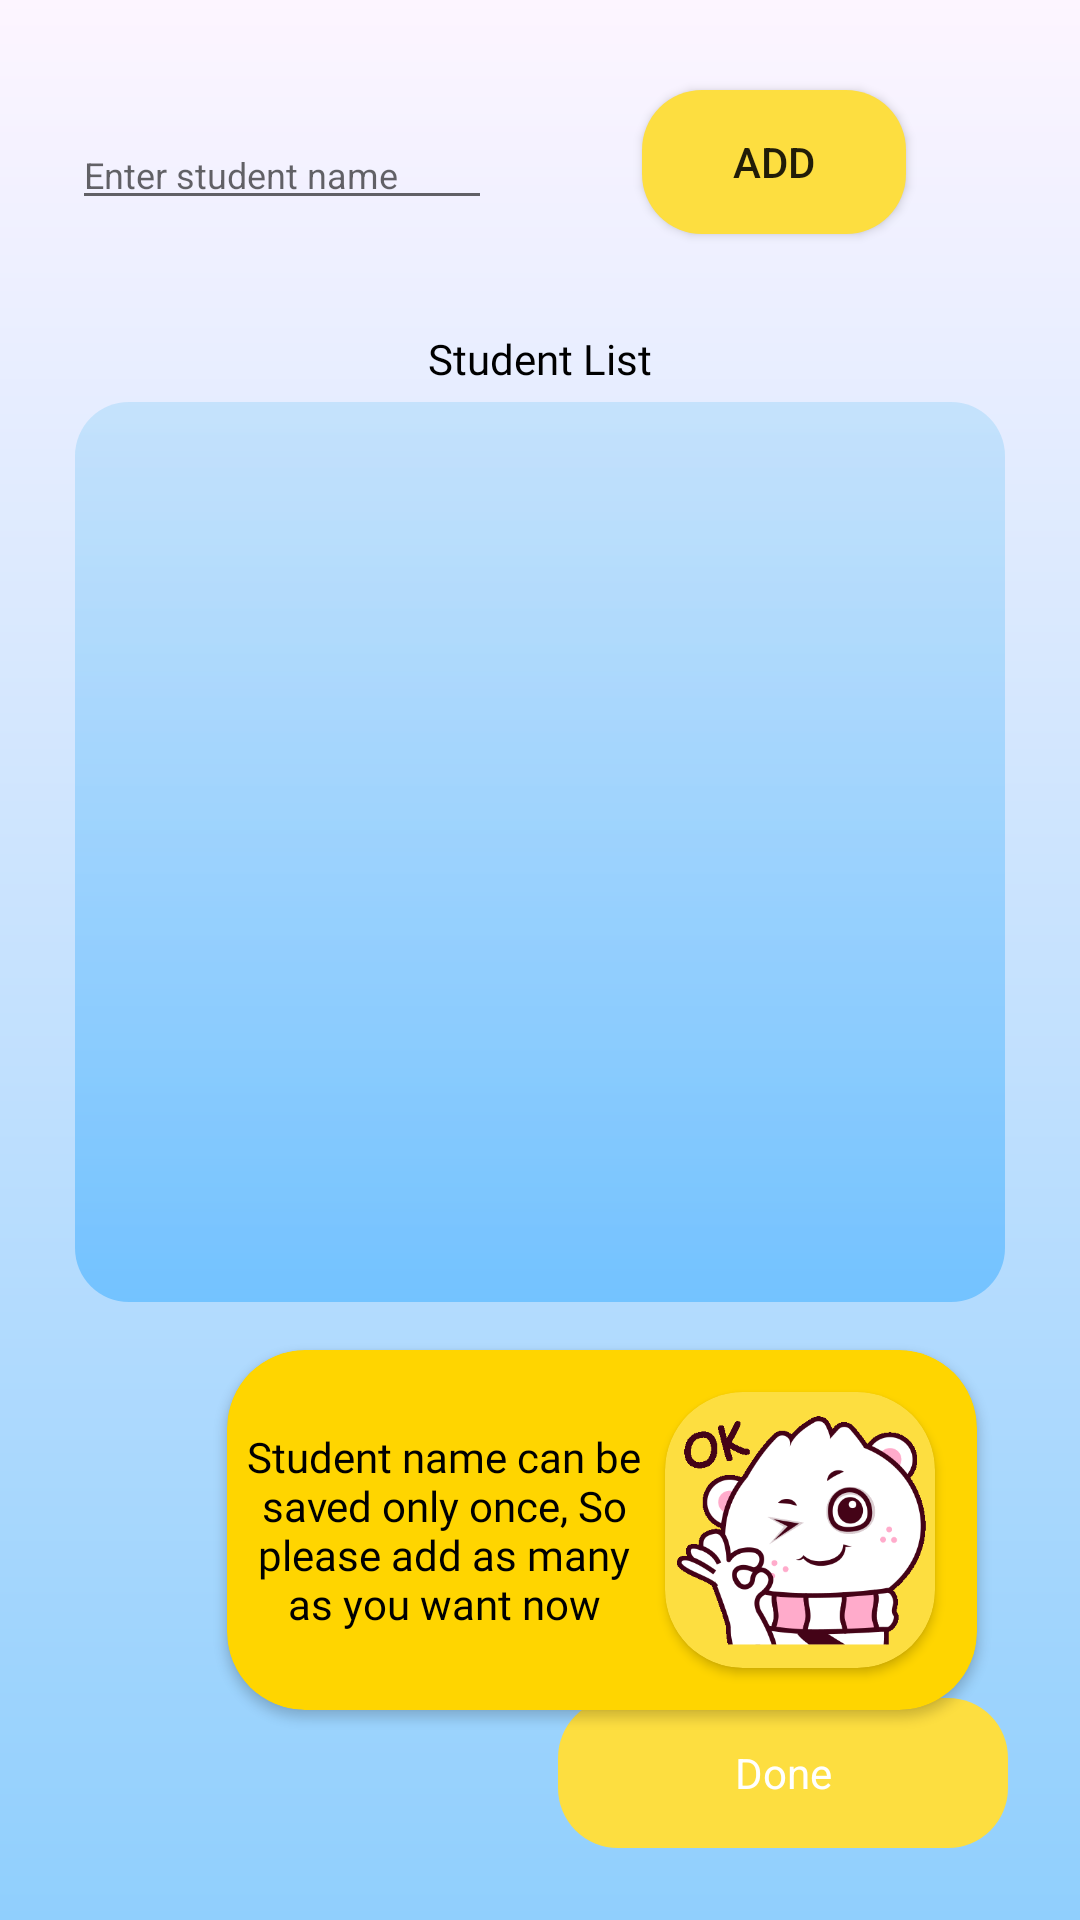

Produce the Android XML layout that renders to this screen, including the resource entries it uses.
<!-- AndroidManifest.xml: application theme AppTheme -->
<!-- res/layout/activity_add_student_name.xml -->
<?xml version="1.0" encoding="utf-8"?>
<androidx.constraintlayout.widget.ConstraintLayout xmlns:android="http://schemas.android.com/apk/res/android"
    xmlns:app="http://schemas.android.com/apk/res-auto"
    xmlns:tools="http://schemas.android.com/tools"
    android:id="@+id/main"
    android:layout_width="match_parent"
    android:layout_height="match_parent"
    android:background="@drawable/gradient_back"
    tools:context=".AddStudentNameActivity">

    <EditText
        android:id="@+id/student_name"
        android:layout_width="140dp"
        android:layout_height="wrap_content"
        android:layout_marginStart="24dp"
        android:layout_marginTop="40dp"
        android:textSize="12sp"
        android:hint="@string/enter_student_name"
        app:layout_constraintStart_toStartOf="parent"
        app:layout_constraintTop_toTopOf="parent" />

    <androidx.cardview.widget.CardView
        android:id="@+id/cardView5"
        android:layout_width="310dp"
        android:layout_height="300dp"
        android:layout_marginTop="5dp"
        app:cardBackgroundColor="@android:color/transparent"
        app:cardCornerRadius="18dp"
        app:cardElevation="0dp"
        app:layout_constraintEnd_toEndOf="parent"
        app:layout_constraintStart_toStartOf="parent"
        app:layout_constraintTop_toBottomOf="@+id/textView5">

        <RelativeLayout
            android:layout_width="match_parent"
            android:layout_height="match_parent"
            android:alpha="0.6"
            android:background="@drawable/gradientt">

            <androidx.recyclerview.widget.RecyclerView
                android:id="@+id/recycler"
                android:layout_width="match_parent"
                android:layout_height="match_parent"
                android:layout_alignParentStart="true"
                android:layout_alignParentTop="true"
                android:layout_alignParentEnd="true"
                android:layout_alignParentBottom="true"
                android:layout_margin="10dp"
                android:layout_marginStart="10dp"
                android:scrollbars="vertical">

            </androidx.recyclerview.widget.RecyclerView>
        </RelativeLayout>


    </androidx.cardview.widget.CardView>

    <Button
        android:id="@+id/add_More"
        android:layout_width="wrap_content"
        android:layout_height="wrap_content"
        android:layout_marginTop="30dp"
        android:layout_marginEnd="8dp"
        android:background="@drawable/button_blue"
        android:padding="12dp"
        android:text="@string/add"
        app:layout_constraintEnd_toEndOf="parent"
        app:layout_constraintStart_toEndOf="@+id/student_name"
        app:layout_constraintTop_toTopOf="parent" />


    <TextView
        android:id="@+id/textView5"
        android:layout_width="wrap_content"
        android:layout_height="wrap_content"
        android:layout_marginTop="32dp"
        android:fontFamily="@font/skyscapers"
        android:text="@string/student_list"
        android:textColor="@color/black"
        app:layout_constraintEnd_toEndOf="parent"
        app:layout_constraintStart_toStartOf="parent"
        app:layout_constraintTop_toBottomOf="@+id/add_More" />

    <androidx.cardview.widget.CardView
        android:layout_width="250dp"
        android:layout_height="120dp"
        android:layout_marginTop="16dp"
        app:cardCornerRadius="26dp"
        app:layout_constraintEnd_toEndOf="parent"
        app:layout_constraintHorizontal_bias="0.689"
        app:cardBackgroundColor="@color/dark_pink"
        app:layout_constraintStart_toStartOf="parent"
        app:layout_constraintTop_toBottomOf="@+id/cardView5">

        <RelativeLayout
            android:layout_width="match_parent"
            android:layout_height="match_parent">

            <TextView
                android:id="@+id/textView4"
                android:layout_width="wrap_content"
                android:layout_height="wrap_content"
                android:layout_alignParentStart="true"
                android:layout_alignParentTop="true"
                android:layout_alignParentBottom="true"
                android:layout_marginStart="5dp"
                android:layout_marginEnd="110dp"
                android:fontFamily="@font/skyscapers"
                android:gravity="center"
                android:text="@string/Student_name_warning"
                android:textColor="@color/black" />

            <androidx.cardview.widget.CardView
                android:layout_width="90dp"
                android:layout_height="95dp"
                android:layout_marginEnd="14dp"
                android:layout_marginTop="14dp"
                android:layout_marginBottom="14dp"
                android:layout_alignParentTop="true"
                android:layout_alignParentEnd="true"
                android:layout_alignParentBottom="true"
                app:cardCornerRadius="26dp"
                app:cardBackgroundColor="@color/medium_pink">
                <ImageView
                    android:layout_width="match_parent"
                    android:layout_height="match_parent"
                    android:src="@drawable/dumpling_food"/>
            </androidx.cardview.widget.CardView>
        </RelativeLayout>
    </androidx.cardview.widget.CardView>













    <RelativeLayout
        android:id="@+id/more_add"
        android:layout_width="150dp"
        android:layout_height="50dp"
        android:layout_marginStart="80dp"
        android:layout_marginEnd="24dp"
        android:layout_marginBottom="24dp"
        android:background="@drawable/button_blue"
        app:layout_constraintBottom_toBottomOf="parent"
        app:layout_constraintEnd_toEndOf="parent" >

        <TextView
            android:id="@+id/textView"
            android:layout_width="match_parent"
            android:layout_height="match_parent"
            android:layout_alignParentStart="true"
            android:layout_alignParentTop="true"
            android:layout_alignParentEnd="true"
            android:layout_alignParentBottom="true"
            android:layout_marginBottom="0dp"
            android:gravity="center"
            android:text="@string/done"
            android:textColor="@color/white"
            android:visibility="visible" />

        <com.airbnb.lottie.LottieAnimationView
            android:id="@+id/lottie"
            android:layout_width="match_parent"
            android:layout_height="match_parent"
            android:layout_alignParentStart="true"
            android:layout_alignParentTop="true"
            android:layout_alignParentEnd="true"
            android:layout_alignParentBottom="true"
            android:visibility="gone"
            app:lottie_autoPlay="false"
            app:lottie_loop="true"
            app:lottie_rawRes="@raw/aniki_hamster" />

    </RelativeLayout>

</androidx.constraintlayout.widget.ConstraintLayout>
<!-- resources referenced by this layout -->
<resources>
  <color name="black">#FF000000</color>
  <color name="dark_pink">#FFD500</color>
  <color name="medium_pink">#FDDE40</color>
  <color name="white">#FFFFFFFF</color>
  <!-- drawable button_blue (drawable) -->
  <?xml version="1.0" encoding="utf-8"?>
  <shape xmlns:android="http://schemas.android.com/apk/res/android">
      <solid android:color="@color/blue"/>
      <corners android:radius="20dp"/>
  
  </shape>
  <!-- drawable dumpling_food: gif bitmap (drawable, 13264 bytes) -->
  <!-- drawable gradient_back (drawable) -->
  <?xml version="1.0" encoding="utf-8"?>
  <shape xmlns:android="http://schemas.android.com/apk/res/android">
  
      <gradient android:startColor="@color/startColor" android:endColor="@color/endColor" android:angle="-45"/>
  </shape>
  <!-- drawable gradientt (drawable) -->
  <?xml version="1.0" encoding="utf-8"?>
  <shape xmlns:android="http://schemas.android.com/apk/res/android"
      android:shape="rectangle">
  
      <gradient android:angle="90"
          android:endColor="#AFDBFA"
          android:startColor="#49B2FF"
          android:type="linear"/>
  
  </shape>
  <string name="Student_name_warning">Student name can be saved only once, So please add as many as you want now</string>
  <string name="add">Add</string>
  <string name="done">Done</string>
  <string name="enter_student_name">Enter student name</string>
  <string name="student_list">Student List</string>
  <style name="AppTheme" parent="Theme.AppCompat.Light.NoActionBar">
          <item name="colorPrimaryDark">@color/light_pink</item>
      </style>
  <color name="blue">#FDDE40</color>
  <color name="startColor">#FDF5FF</color>
  <color name="endColor">#90CFFD</color>
  <color name="light_pink">#DCF0FF</color>
</resources>
